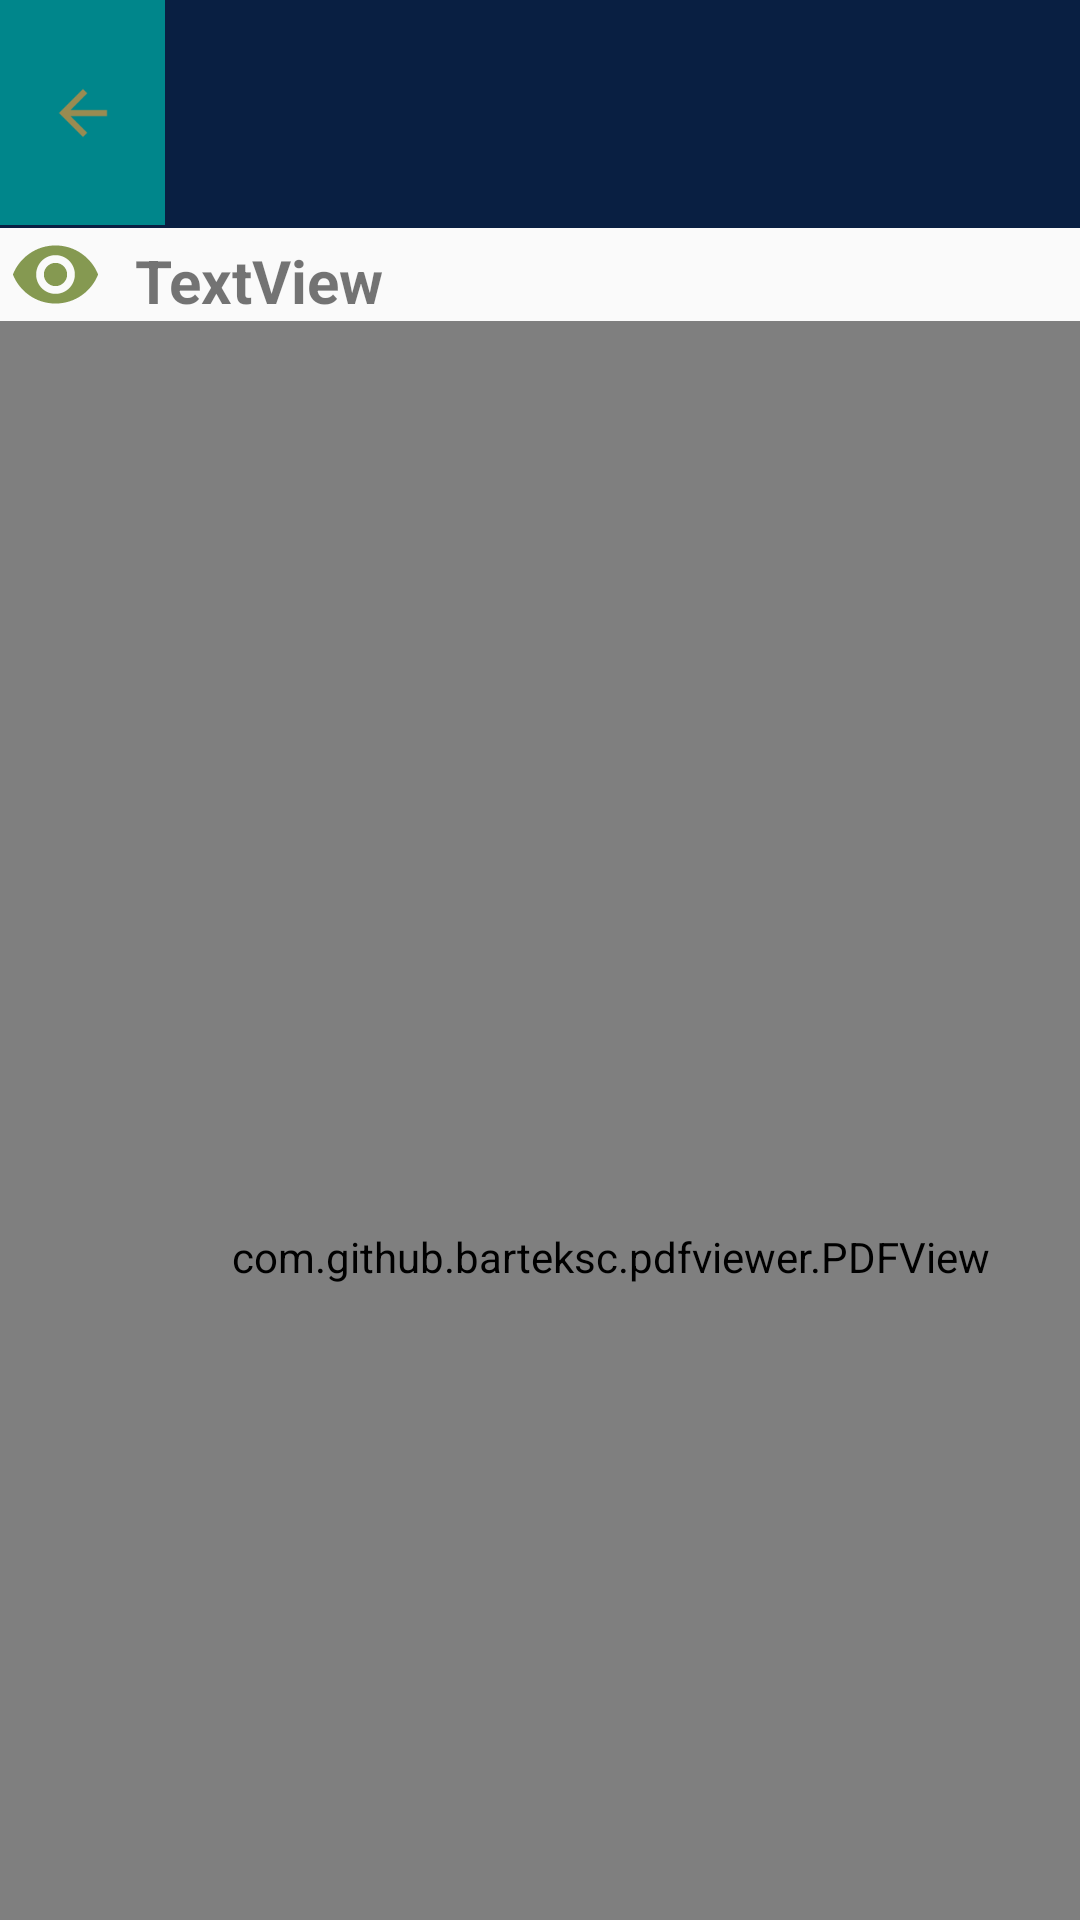

The Android layout XML behind this screen, and the referenced resources:
<!-- AndroidManifest.xml: application theme Theme.ComicsApp -->
<!-- res/layout/activity_chapter_view.xml -->
<?xml version="1.0" encoding="utf-8"?>
<androidx.constraintlayout.widget.ConstraintLayout xmlns:android="http://schemas.android.com/apk/res/android"
    xmlns:app="http://schemas.android.com/apk/res-auto"
    xmlns:tools="http://schemas.android.com/tools"
    android:layout_width="match_parent"
    android:layout_height="match_parent"
    tools:context=".ChapterView">

    <include
        android:id="@+id/include"
        layout="@layout/toolbar"
        android:layout_width="0dp"
        android:layout_height="76dp"
        app:layout_constraintEnd_toEndOf="parent"
        app:layout_constraintHorizontal_bias="1.0"
        app:layout_constraintStart_toStartOf="parent"
        app:layout_constraintTop_toTopOf="parent" />

    <ImageView
        android:id="@+id/imageView9"
        android:layout_width="97dp"
        android:layout_height="74dp"
        android:background="#091f42"
        android:scaleType="fitCenter"
        app:layout_constraintEnd_toEndOf="@+id/include"
        app:layout_constraintHorizontal_bias="0.203"
        app:layout_constraintStart_toStartOf="@+id/include"
        app:layout_constraintTop_toTopOf="parent"
        app:srcCompat="@drawable/shounenjump_logo" />

    <com.github.barteksc.pdfviewer.PDFView
        android:id="@+id/pdfView"
        android:layout_width="407dp"
        android:layout_height="624dp"
        app:layout_constraintStart_toStartOf="parent"
        app:layout_constraintTop_toBottomOf="@+id/imageView5">

    </com.github.barteksc.pdfviewer.PDFView>

    <ImageView
        android:id="@+id/imageView5"
        android:layout_width="37dp"
        android:layout_height="31dp"
        app:layout_constraintStart_toStartOf="parent"
        app:layout_constraintTop_toBottomOf="@+id/include"
        app:srcCompat="@drawable/eye_icon" />

    <TextView
        android:id="@+id/tvName"
        android:layout_width="wrap_content"
        android:layout_height="wrap_content"
        android:layout_marginStart="8dp"
        android:layout_marginTop="4dp"
        android:text="TextView"
        android:textSize="20dp"
        android:textStyle="bold"
        app:layout_constraintStart_toEndOf="@+id/imageView5"
        app:layout_constraintTop_toBottomOf="@+id/include" />

    <ImageButton
        android:id="@+id/btnBackCV"
        android:layout_width="55dp"
        android:layout_height="75dp"
        android:background="#00868B"
        app:layout_constraintEnd_toStartOf="@+id/imageView9"
        app:layout_constraintHorizontal_bias="0.0"
        app:layout_constraintStart_toStartOf="parent"
        app:layout_constraintTop_toTopOf="parent"
        app:srcCompat="@drawable/baseline_arrow_back_24" />

</androidx.constraintlayout.widget.ConstraintLayout>
<!-- res/layout/toolbar.xml (included above) -->
<?xml version="1.0" encoding="utf-8"?>
<androidx.appcompat.widget.Toolbar xmlns:android="http://schemas.android.com/apk/res/android"
    android:layout_width="match_parent"
    android:layout_height="wrap_content"
    android:background="#091f42"
    >

</androidx.appcompat.widget.Toolbar>
<!-- resources referenced by this layout -->
<resources>
  <!-- drawable baseline_arrow_back_24 (drawable) -->
  <vector android:autoMirrored="true" android:height="24dp"
      android:tint="#998B51" android:viewportHeight="24"
      android:viewportWidth="24" android:width="24dp" xmlns:android="http://schemas.android.com/apk/res/android">
      <path android:fillColor="@android:color/white" android:pathData="M20,11H7.83l5.59,-5.59L12,4l-8,8 8,8 1.41,-1.41L7.83,13H20v-2z"/>
  </vector>
  <!-- drawable eye_icon (drawable) -->
  <vector android:height="24dp" android:tint="#859951"
      android:viewportHeight="24" android:viewportWidth="24"
      android:width="24dp" xmlns:android="http://schemas.android.com/apk/res/android">
      <path android:fillColor="@android:color/white" android:pathData="M12,4.5C7,4.5 2.73,7.61 1,12c1.73,4.39 6,7.5 11,7.5s9.27,-3.11 11,-7.5c-1.73,-4.39 -6,-7.5 -11,-7.5zM12,17c-2.76,0 -5,-2.24 -5,-5s2.24,-5 5,-5 5,2.24 5,5 -2.24,5 -5,5zM12,9c-1.66,0 -3,1.34 -3,3s1.34,3 3,3 3,-1.34 3,-3 -1.34,-3 -3,-3z"/>
  </vector>
  <style name="Theme.ComicsApp" parent="Theme.AppCompat.Light.NoActionBar">
          
          <item name="colorPrimary">@color/purple_500</item>
          <item name="colorPrimaryVariant">@color/purple_700</item>
          <item name="colorOnPrimary">@color/white</item>
          
          <item name="colorSecondary">@color/teal_200</item>
          <item name="colorSecondaryVariant">@color/teal_700</item>
          <item name="colorOnSecondary">@color/black</item>
          
          <item name="android:statusBarColor">?attr/colorPrimaryVariant</item>
          
      </style>
  <color name="purple_500">#FF6200EE</color>
  <color name="purple_700">#FF3700B3</color>
  <color name="white">#FFFFFFFF</color>
  <color name="teal_200">#FF03DAC5</color>
  <color name="teal_700">#FF018786</color>
  <color name="black">#FF000000</color>
</resources>
